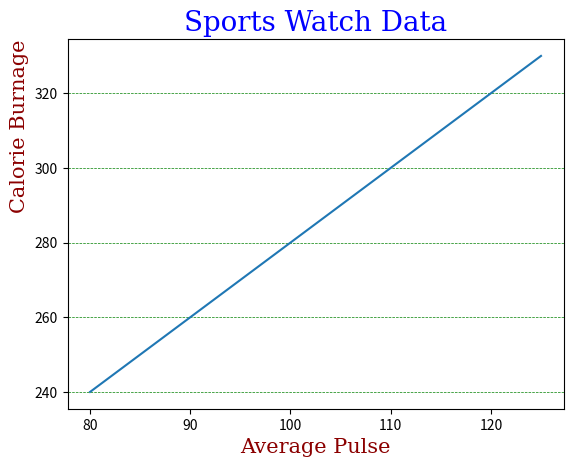

Generate this figure with matplotlib:
import numpy as np
import matplotlib.pyplot as plt

x = np.array([80, 85, 90, 95, 100, 105, 110, 115, 120, 125])
y = np.array([240, 250, 260, 270, 280, 290, 300, 310, 320, 330])

font1 = {'family':'serif','color':'blue','size':20}
font2 = {'family':'serif','color':'darkred','size':15}

plt.title("Sports Watch Data", fontdict = font1)
plt.xlabel("Average Pulse", fontdict = font2)
plt.ylabel("Calorie Burnage", fontdict = font2, loc = 'top')

plt.plot(x, y)
plt.grid(axis = 'y', color = 'green', linestyle = '--', linewidth = 0.5)
plt.show()
